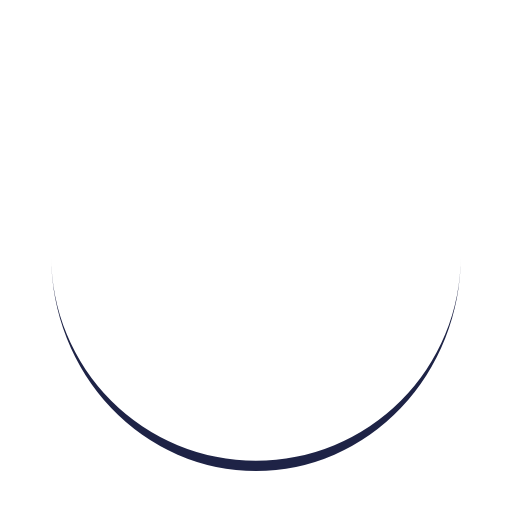
t = 0.00 s
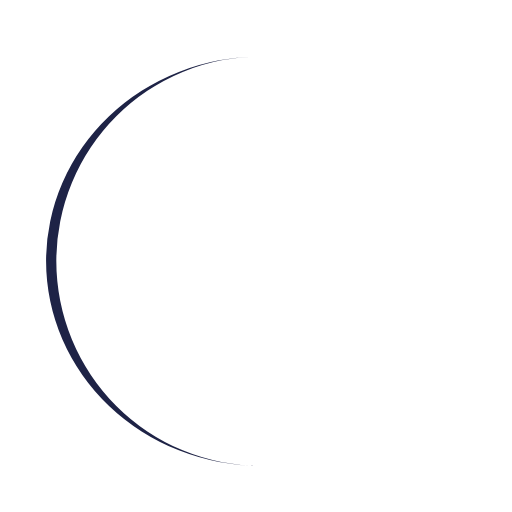
t = 0.25 s
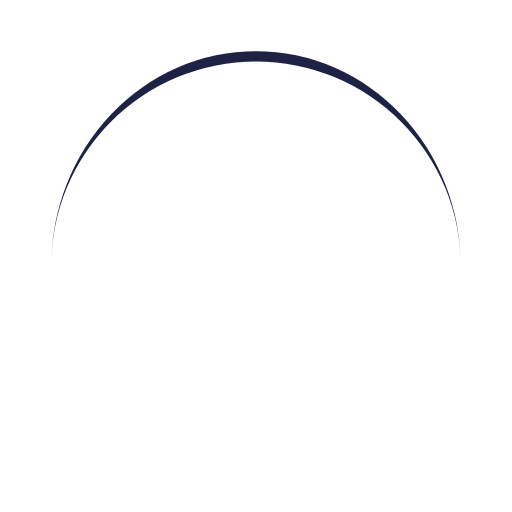
t = 0.50 s
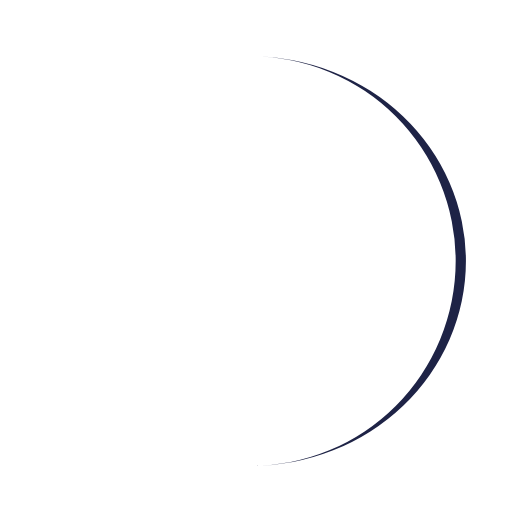
t = 0.75 s

The animated SVG that drew these frames (rendered in a browser with its animation timeline set to each time). Animation: 1 SMIL element (animateTransform=1); one cycle of 1.00 s, repeats indefinitely.

<?xml version="1.0" encoding="utf-8"?>
<svg xmlns="http://www.w3.org/2000/svg" style="margin: auto; background: none; display: block; shape-rendering: auto;"
     width="200px" height="200px" viewBox="0 0 100 100" preserveAspectRatio="xMidYMid">
<path d="M10 50A40 40 0 0 0 90 50A40 42 0 0 1 10 50" fill="#1e2346" stroke="none">
  <animateTransform attributeName="transform" type="rotate" dur="1s" repeatCount="indefinite" keyTimes="0;1" values="0 50 51;360 50 51"></animateTransform>
</path>
<!-- [ldio] generated by https://loading.io/ --></svg>